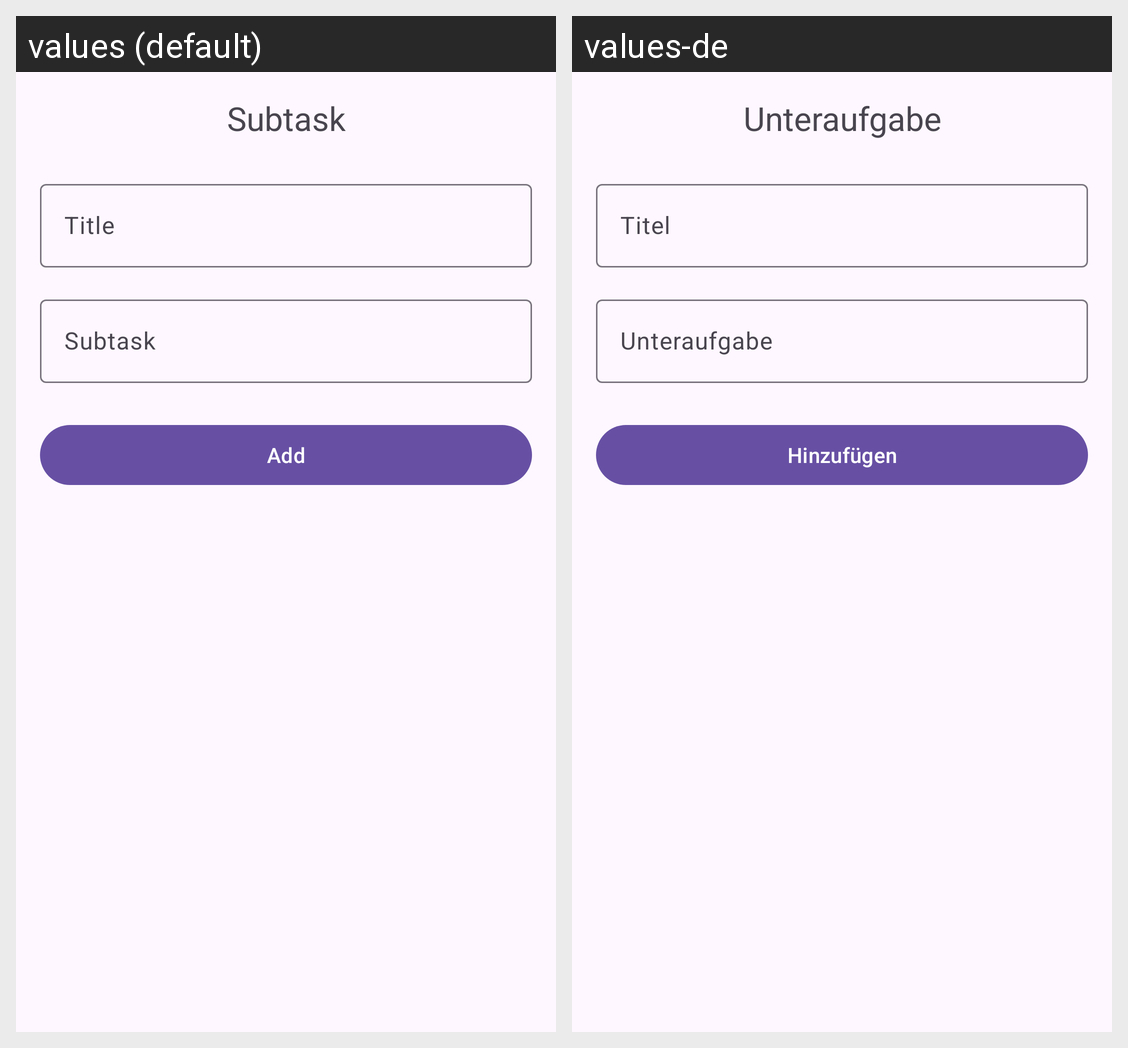

Here is an Android app screen in its default locale and in the app's own translations. Write out the translated-string differences for the strings that appear on this screen.
Android screen res/layout/dialog_add_subtask.xml rendered under 2 locales, left to right: values (default), values-de. Device: Nexus 5 (rendered at 1080×1920; each locale shown at half size, 540×960, under a caption strip naming it); theme AppTheme.
Strings drawn on this screen, with the default value and each locale's value (text and hints the layout hard-codes, and strings that could not be matched under every locale, appear in the picture but are not listed):

subtask
  values: Subtask
  values-de: Unteraufgabe

title
  values: Title
  values-de: Titel

add
  values: Add
  values-de: Hinzufügen
